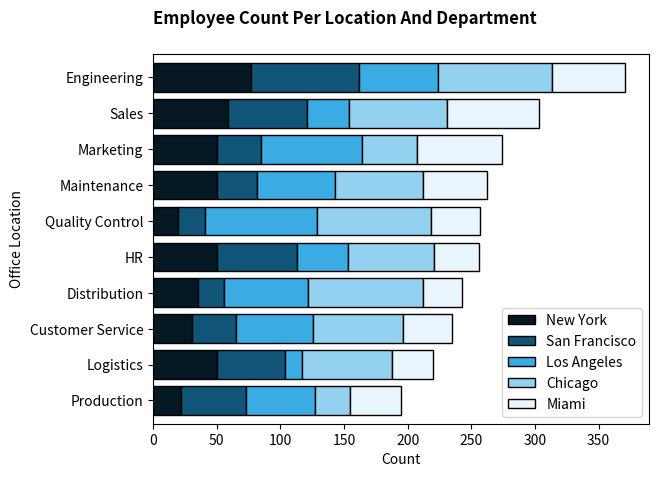
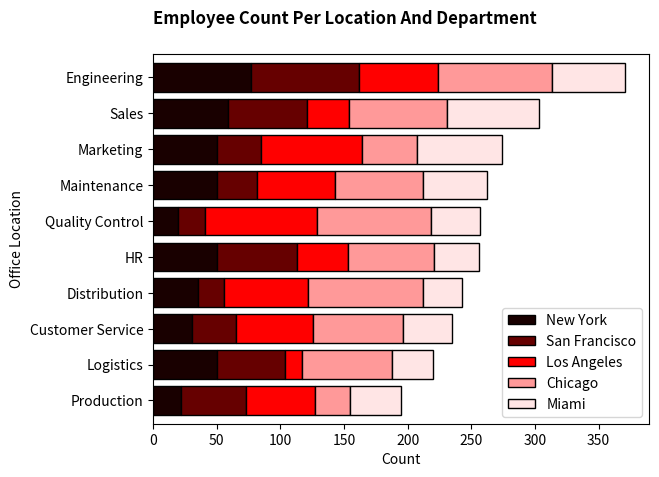

The matplotlib source for these figures, in order:
# %%
import numpy as np
from enum import Enum
import pandas as pd
import matplotlib as mpl
import matplotlib.pyplot as plt
from typing import List, Tuple

# %%
class LightnessLevel(Enum):
    MIN = 15
    MAX_DEFAULT = 95


class MonochromePaletteGenerator:
    def __init__(
        self, max_palette_lightness: int = LightnessLevel.MAX_DEFAULT.value
    ) -> None:
        """
        Initialize the MonochromePaletteGenerator with a maximum palette lightness.

        Args:
            max_palette_lightness (int): Maximum lightness value allowed in the palette. Default is 95.

        Example:
            palette_generator = MonochromePaletteGenerator()
        """
        self.max_palette_lightness: int = max_palette_lightness

    def __validate_starting_lightness(self, starting_lightness: int) -> bool:
        """
        Validate if the starting lightness is less than or equal to the minimum allowed lightness.

        Args:
            starting_lightness (int): The lightness value of the starting color.

        Returns:
            bool: True if starting lightness is valid, else False.

        Example:
            palette_generator.__validate_starting_lightness(20)
        """
        return starting_lightness <= LightnessLevel.MIN.value

    @staticmethod
    def hex_to_hsl(hex_color: str) -> Tuple[int, int, int]:
        """
        Convert a HEX color code to HSL format.

        Args:
            hex_color (str): A HEX color string (e.g., '#FFFFFF').

        Returns:
            Tuple[int, int, int]: A tuple containing the Hue, Saturation, and Lightness (H, S, L).

        Example:
            MonochromePaletteGenerator.hex_to_hsl("#FFFFFF")
        """
        hex_color = hex_color.lstrip("#")
        red, green, blue = [int(hex_color[i : i + 2], 16) / 255.0 for i in (0, 2, 4)]

        max_rgb_value = max(red, green, blue)
        min_rgb_value = min(red, green, blue)
        color_diff = max_rgb_value - min_rgb_value
        lightness = (max_rgb_value + min_rgb_value) / 2

        if color_diff == 0:
            hue = 0
            saturation = 0
        else:
            saturation = (
                color_diff / (2.0 - max_rgb_value - min_rgb_value)
                if lightness >= 0.5
                else color_diff / (max_rgb_value + min_rgb_value)
            )
            if max_rgb_value == red:
                hue = ((green - blue) / color_diff) % 6
            elif max_rgb_value == green:
                hue = (blue - red) / color_diff + 2
            else:
                hue = (red - green) / color_diff + 4
            hue *= 60
            if hue < 0:
                hue += 360

        return (
            int(round(hue)),
            int(round(saturation * 100)),
            int(round(lightness * 100)),
        )

    @staticmethod
    def hsl_to_hex(hue: int, saturation: int, lightness: int) -> str:
        """
        Convert an HSL color code to HEX format.

        Args:
            hue (int): Hue value (0 to 360 degrees).
            saturation (int): Saturation percentage (0 to 100).
            lightness (int): Lightness percentage (0 to 100).

        Returns:
            str: A HEX color string (e.g., '#FFFFFF').

        Example:
            MonochromePaletteGenerator.hsl_to_hex(200, 100, 50)
        """
        saturation /= 100
        lightness /= 100

        chroma = (1 - abs(2 * lightness - 1)) * saturation
        secondary_component = chroma * (1 - abs((hue / 60) % 2 - 1))
        match_lightness = lightness - chroma / 2

        if 0 <= hue < 60:
            red_prime, green_prime, blue_prime = chroma, secondary_component, 0
        elif 60 <= hue < 120:
            red_prime, green_prime, blue_prime = secondary_component, chroma, 0
        elif 120 <= hue < 180:
            red_prime, green_prime, blue_prime = 0, chroma, secondary_component
        elif 180 <= hue < 240:
            red_prime, green_prime, blue_prime = 0, secondary_component, chroma
        elif 240 <= hue < 300:
            red_prime, green_prime, blue_prime = secondary_component, 0, chroma
        elif 300 <= hue < 360:
            red_prime, green_prime, blue_prime = chroma, 0, secondary_component
        else:
            raise ValueError("Hue value must be in range [0, 360)")

        red = round((red_prime + match_lightness) * 255)
        green = round((green_prime + match_lightness) * 255)
        blue = round((blue_prime + match_lightness) * 255)

        return f"#{red:02X}{green:02X}{blue:02X}"

    def __create_lightness_range(
        self, starting_lightness: int, num_colors: int
    ) -> np.ndarray:
        """
        Create a list of linearly spaced lightness values for the palette.

        Args:
            starting_lightness (int): The lightness value of the starting color.
            num_colors (int): The number of colors to generate.

        Returns:
            np.ndarray: An array of lightness values.

        Example:
            palette_generator.__create_lightness_range(20, 5)
        """
        lightness_values = np.linspace(
            starting_lightness, self.max_palette_lightness, num_colors
        )
        return np.round(lightness_values).astype(int)

    def create_hex_code_palette(self, starting_hex: str, num_colors: int) -> List[str]:
        """
        Generate a monochrome palette in HEX format.

        Args:
            starting_hex (str): The starting color in HEX format.
            num_colors (int): The number of colors to generate.

        Returns:
            List[str]: A list of HEX color codes forming the palette.

        Raises:
            ValueError: If the starting color is too light.

        Example:
            palette_generator.create_hex_code_palette("#051923", 10)
        """
        starting_hsl = self.hex_to_hsl(hex_color=starting_hex)
        if self.__validate_starting_lightness(starting_lightness=starting_hsl[2]):
            lightness_range = self.__create_lightness_range(
                starting_lightness=starting_hsl[2], num_colors=num_colors
            )
            return [
                self.hsl_to_hex(
                    hue=starting_hsl[0], saturation=starting_hsl[1], lightness=lightness
                )
                for lightness in lightness_range
            ]
        raise ValueError(
            "Given starting color is too light to construct a palette. Please choose a darker shade."
        )

    @staticmethod
    def create_matplotlib_palette(
        colors: List[str], palette_name: str
    ) -> mpl.colors.ListedColormap:
        """
        Create a matplotlib colormap from a list of colors.

        Args:
            colors (List[str]): A list of HEX color codes.
            palette_name (str): The name for the colormap.

        Returns:
            mpl.colors.ListedColormap: A matplotlib ListedColormap object.

        Example:
            palette_generator.create_matplotlib_palette(["#051923", "#102A3C"], "custom_palette")
        """
        return mpl.colors.ListedColormap(colors, name=palette_name)


# %%
palette_generator = MonochromePaletteGenerator()

# %%
monochrome_blue = palette_generator.create_hex_code_palette(
    starting_hex="#051923", num_colors=10
)
monochrome_blue_mpl = palette_generator.create_matplotlib_palette(
    colors=monochrome_blue, palette_name="custom-monochrome-blue"
)
print(monochrome_blue)
monochrome_blue_mpl

# %%
monochrome_red = palette_generator.create_hex_code_palette(
    starting_hex="#1c0000", num_colors=7
)
monochrome_red_mpl = palette_generator.create_matplotlib_palette(
    colors=monochrome_red, palette_name="custom-monochrome-red"
)
print(monochrome_red)
monochrome_red_mpl

# %%
df = pd.DataFrame(
    {
        "HR": [50, 63, 40, 68, 35],
        "Engineering": [77, 85, 62, 89, 58],
        "Marketing": [50, 35, 79, 43, 67],
        "Sales": [59, 62, 33, 77, 72],
        "Customer Service": [31, 34, 61, 70, 39],
        "Distribution": [35, 21, 66, 90, 31],
        "Logistics": [50, 54, 13, 71, 32],
        "Production": [22, 51, 54, 28, 40],
        "Maintenance": [50, 32, 61, 69, 50],
        "Quality Control": [20, 21, 88, 89, 39],
    },
    index=["New York", "San Francisco", "Los Angeles", "Chicago", "Miami"],
)

df = df.T
df = df.loc[df.sum(axis=1).sort_values().index]

df

# %%
ax = df.plot(
    kind="barh",
    colormap=monochrome_blue_mpl,
    width=0.8,
    edgecolor="#000000",
    stacked=True,
)

plt.title(
    "Employee Count Per Location And Department",
    loc="left",
    fontdict={"weight": "bold"},
    y=1.06,
)
plt.xlabel("Count")
plt.ylabel("Office Location")
plt.show()

# %%
ax = df.plot(
    kind="barh",
    colormap=monochrome_red_mpl,
    width=0.8,
    edgecolor="#000000",
    stacked=True,
)

plt.title(
    "Employee Count Per Location And Department",
    loc="left",
    fontdict={"weight": "bold"},
    y=1.06,
)
plt.xlabel("Count")
plt.ylabel("Office Location")
plt.show()
